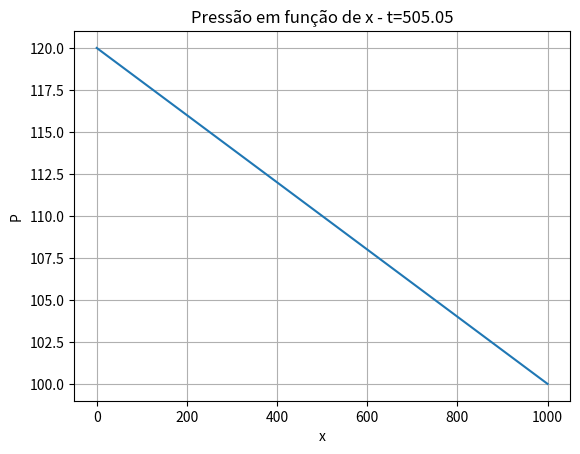
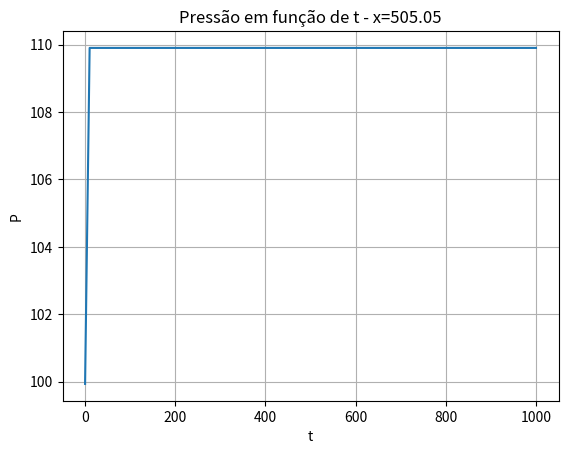

The script that saved these images, in order:
import numpy as np
import matplotlib.pyplot as plt

#parameters
Pw=120
Pe=100
L=1000
k=0.3
theta=0.2
ct=0.000001
u=2
t_final=1000
n_modos=100

def linear_trans_1d(Pe,Pw,L,k,theta,ct,u,t_final,n_modos):

    t=np.linspace(0,t_final,100)
    x=np.linspace(0,L,100)

    X,T=np.meshgrid(x,t)

    serie=0

    for n in range(1, n_modos+1):
        arg=((np.exp(-(((n*np.pi)/L)**2)*(k/(theta*u*ct))*T))/n)*np.sin((np.pi*X*n/L))

        serie+=arg

    P=(Pe-Pw)*((X/L)+(2/np.pi)*serie)+Pw

    return x,t,X,T,P

x,t,X,T,P=linear_trans_1d(
    Pe,
    Pw,
    L,
    k,
    theta,
    ct,
    u,
    t_final,
    n_modos
)
# P em função de x
t_escolhido=500

indice_t=np.argmin(np.abs(t-t_escolhido))

plt.plot(x,P[indice_t,:])

plt.xlabel('x')
plt.ylabel('P')
plt.title(f'Pressão em função de x - t={t[indice_t]:.2f}')

plt.grid()

plt.show()

# P em função de t
x_escolhido=500

indice_x=np.argmin(np.abs(x-x_escolhido))

plt.plot(t,P[:,indice_x])

plt.xlabel('t')
plt.ylabel('P')
plt.title(f'Pressão em função de t - x={x[indice_x]:.2f}')

plt.grid()

plt.show()
